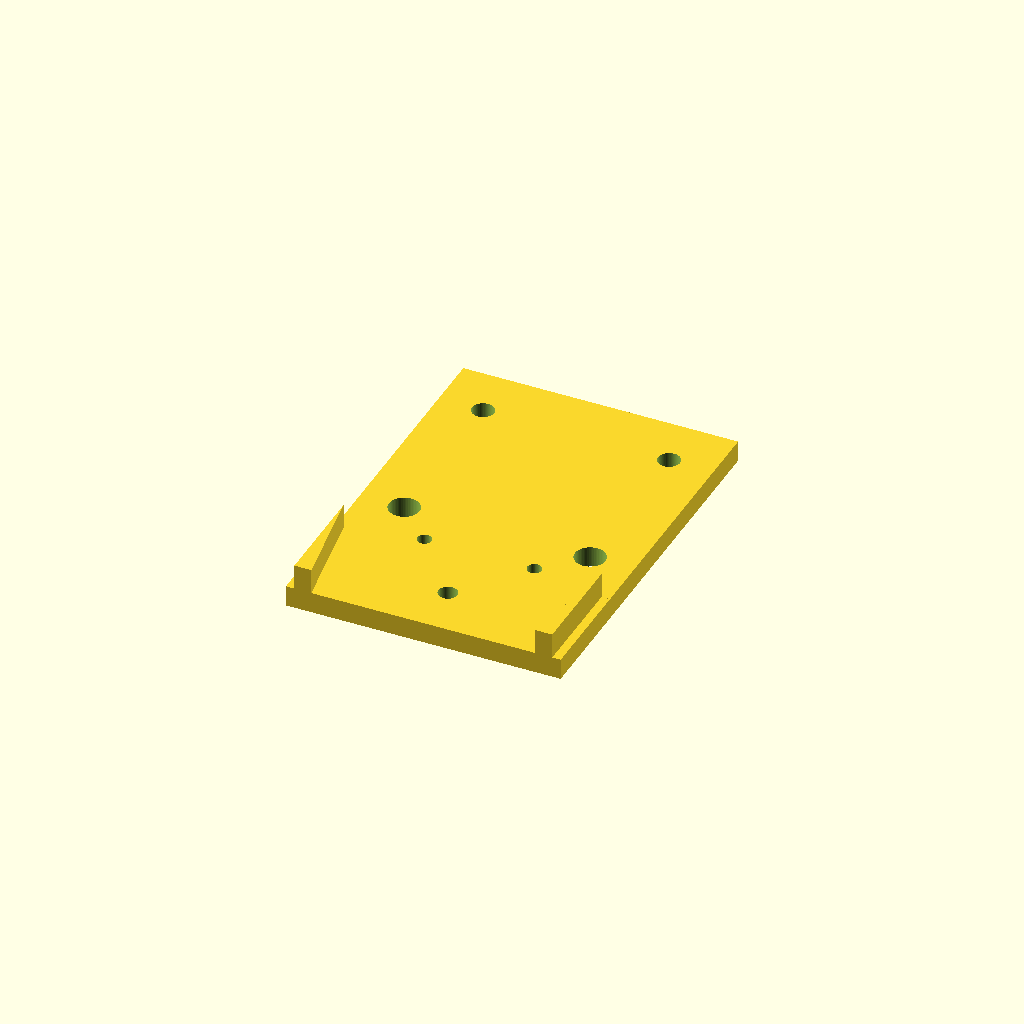
Cell 1: rendered with the file's own defaults.
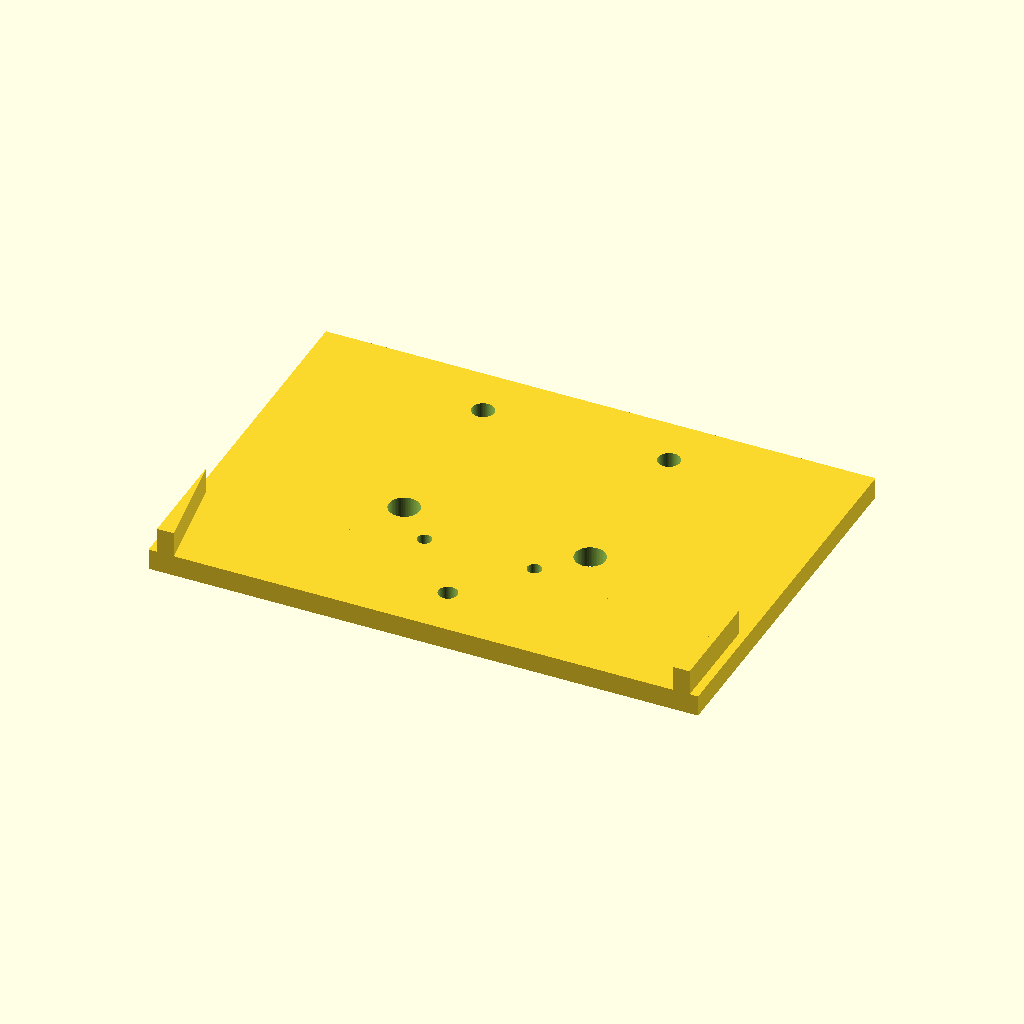
Cell 2: plate_len = 130 (everything else at default).
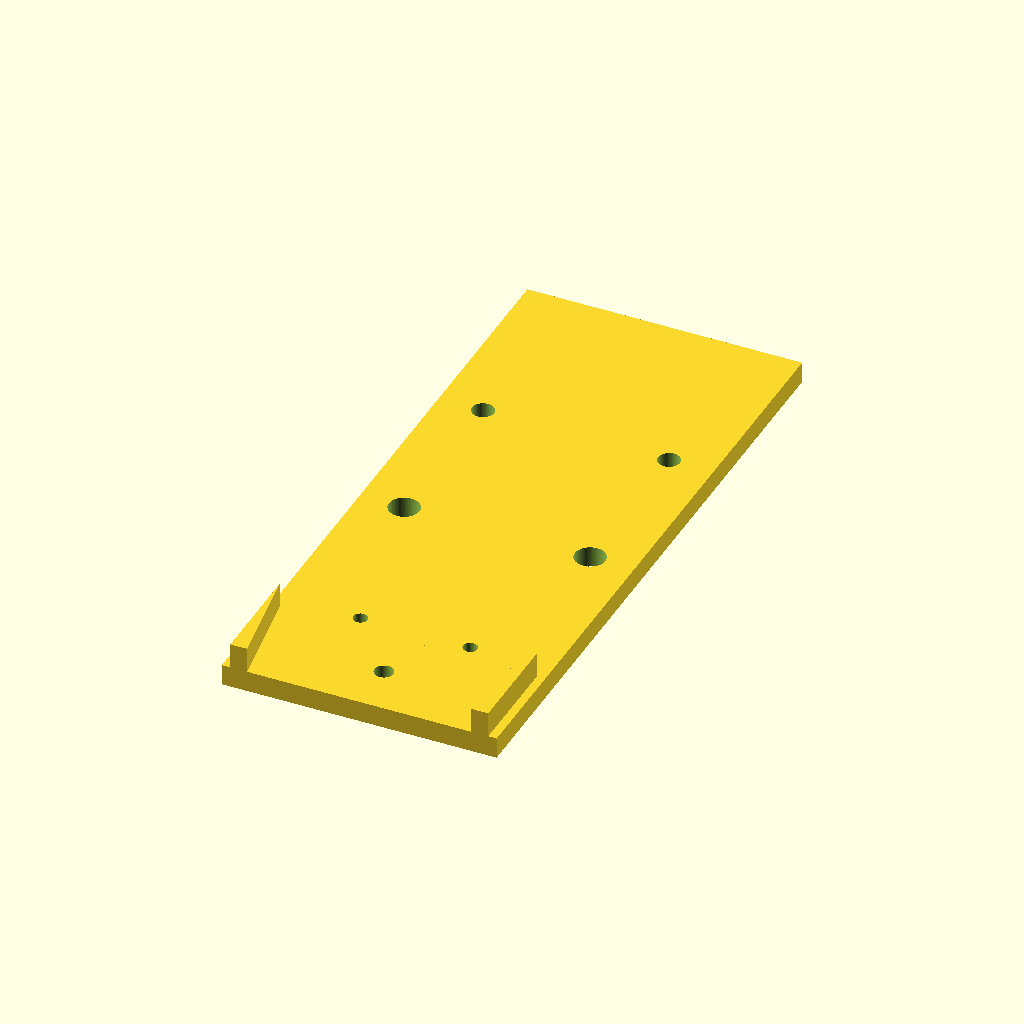
Cell 3: the same model with plate_width = 130.
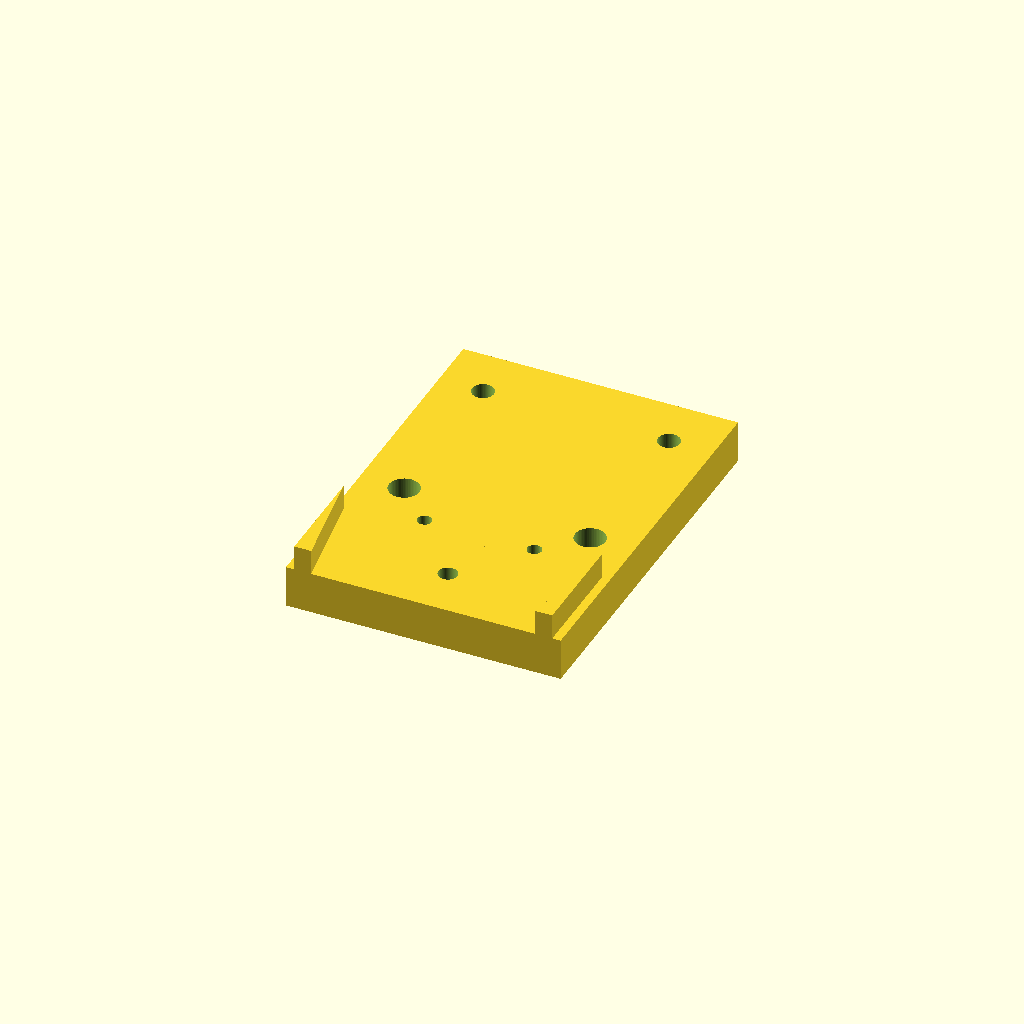
Cell 4: plate_thick = 10 (everything else at default).
All cells are drawn from one camera (rotation 55°, 0°, 25°, orthographic, colour scheme Cornfield), so only the parameter changes between them.
OpenSCAD source file Parte mecanica/cad/carro_movil_vwheel_joystick.scad:
// ==============================================================================
// TFG: BANCO MECATRÓNICO DE MICROGRAVEDAD SIMULADA
// Componente: Carro Móvil Transversal V-Wheel con Fijación de Correa GT2
//              y Soporte de Desacoplo para Sensor Joystick COTS
// Diseñado para: Fabricación Aditiva FDM (PLA/PETG/ABS)
// ==============================================================================

$fn = 60;

// Dimensiones de la placa del carro (Gantry Plate)
plate_len        = 65.0;  // Longitud en el sentido del perfil (mm)
plate_width      = 65.0;  // Anchura vertical/transversal (mm)
plate_thick      = 5.0;   // Espesor base (mm)

// Espaciado entre ruedas V-Wheel para perfil 2020
wheel_spacing_x  = 44.0;  // Distancia horizontal entre ejes de ruedas (mm)
wheel_spacing_y  = 40.0;  // Distancia vertical entre ejes de ruedas V-Slot (mm)
m5_wheel_hole    = 5.2;   // Taladro para eje M5 de las ruedas V-Wheel
eccentric_hole   = 7.2;   // Taladro para espaciador excéntrico de ajuste de holgura

// Parámetros de fijación de la correa GT2
belt_slot_w      = 1.6;   // Ranura para el espesor de la correa GT2 (mm)
belt_slot_len    = 7.0;   // Ancho de la correa (6 mm + 1 mm holgura)
tooth_pitch      = 2.0;   // Paso GT2 (mm)

// Soporte inferior del sensor joystick COTS
joystick_pitch_x = 26.0;  // Distancia entre orificios de montaje joystick (mm)
joystick_pitch_y = 32.0;
m3_hole_dia      = 3.4;
wire_eyelet_dia  = 4.5;   // Ojal pasante central para el hilo de suspensión

module carro_movil_vwheel() {
    difference() {
        union() {
            // Placa principal del carro
            translate([-plate_len/2, -plate_width/2, 0])
                cube([plate_len, plate_width, plate_thick]);
            
            // Pletina inferior extendida para el soporte del sensor joystick
            translate([-plate_len/2, -plate_width/2 - 25.0, 0])
                cube([plate_len, 25.0, plate_thick]);
            
            // Nervios de refuerzo entre la placa principal y el soporte inferior
            translate([-plate_len/2 + 2, -plate_width/2 - 25.0, plate_thick])
                linear_extrude(height = 6.0)
                    polygon(points = [[0, 0], [4, 0], [0, 25]]);
                    
            translate([plate_len/2 - 6, -plate_width/2 - 25.0, plate_thick])
                linear_extrude(height = 6.0)
                    polygon(points = [[4, 0], [0, 0], [4, 25]]);
        }

        // --- 4 Orificios para Ruedas V-Wheel ---
        // Ruedas superiores (fijas, orificios M5 normales)
        translate([-wheel_spacing_x/2, wheel_spacing_y/2, -1])
            cylinder(d = m5_wheel_hole, h = plate_thick + 2);
        translate([wheel_spacing_x/2, wheel_spacing_y/2, -1])
            cylinder(d = m5_wheel_hole, h = plate_thick + 2);

        // Ruedas inferiores (con orificio para tuerca excéntrica de regulación)
        translate([-wheel_spacing_x/2, -wheel_spacing_y/2, -1])
            cylinder(d = eccentric_hole, h = plate_thick + 2);
        translate([wheel_spacing_x/2, -wheel_spacing_y/2, -1])
            cylinder(d = eccentric_hole, h = plate_thick + 2);

        // --- Mordazas para Sujeción de los Extremos de la Correa GT2 ---
        // Permiten introducir la correa plegada sobre sí misma con dientes enfrentados
        for (dx = [-plate_len/2 + 10, plate_len/2 - 10]) {
            translate([dx, 0, -1]) {
                cube([belt_slot_w, belt_slot_len, plate_thick + 2], center = true);
                // Dientes de anclaje antideslizante
                for (ty = [-2:2]) {
                    translate([0, ty * tooth_pitch, 0])
                        cylinder(d = 1.0, h = plate_thick + 2, center = true);
                }
            }
        }

        // --- Orificios de Montaje del Sensor Joystick COTS ---
        translate([0, -plate_width/2 - 12.5, 0]) {
            // Ojal central por donde pasa el hilo de suspensión sin rozar
            translate([0, 0, -1])
                cylinder(d = wire_eyelet_dia, h = plate_thick + 2);

            // 4 taladros M3 para atornillar el PCB del joystick
            for (jx = [-joystick_pitch_x/2, joystick_pitch_x/2]) {
                for (jy = [-joystick_pitch_y/2, joystick_pitch_y/2]) {
                    translate([jx, jy, -1])
                        cylinder(d = m3_hole_dia, h = plate_thick + 2);
                }
            }
        }

        // Chaflanes perimetrales para reducción de peso y DFAM
        translate([-plate_len/2, plate_width/2, -1])
            rotate([0, 0, 45])
                cube([10, 10, plate_thick + 2]);
        translate([plate_len/2, plate_width/2, -1])
            rotate([0, 0, 45])
                cube([10, 10, plate_thick + 2]);
    }
}

carro_movil_vwheel();
Customizer parameters (derived from the source; name, type, default, range or options):
plate_len: number, default 65
plate_width: number, default 65
plate_thick: number, default 5
wheel_spacing_x: number, default 44
wheel_spacing_y: number, default 40
m5_wheel_hole: number, default 5.2
eccentric_hole: number, default 7.2
belt_slot_w: number, default 1.6
belt_slot_len: number, default 7
tooth_pitch: number, default 2
joystick_pitch_x: number, default 26
joystick_pitch_y: number, default 32
m3_hole_dia: number, default 3.4
wire_eyelet_dia: number, default 4.5
